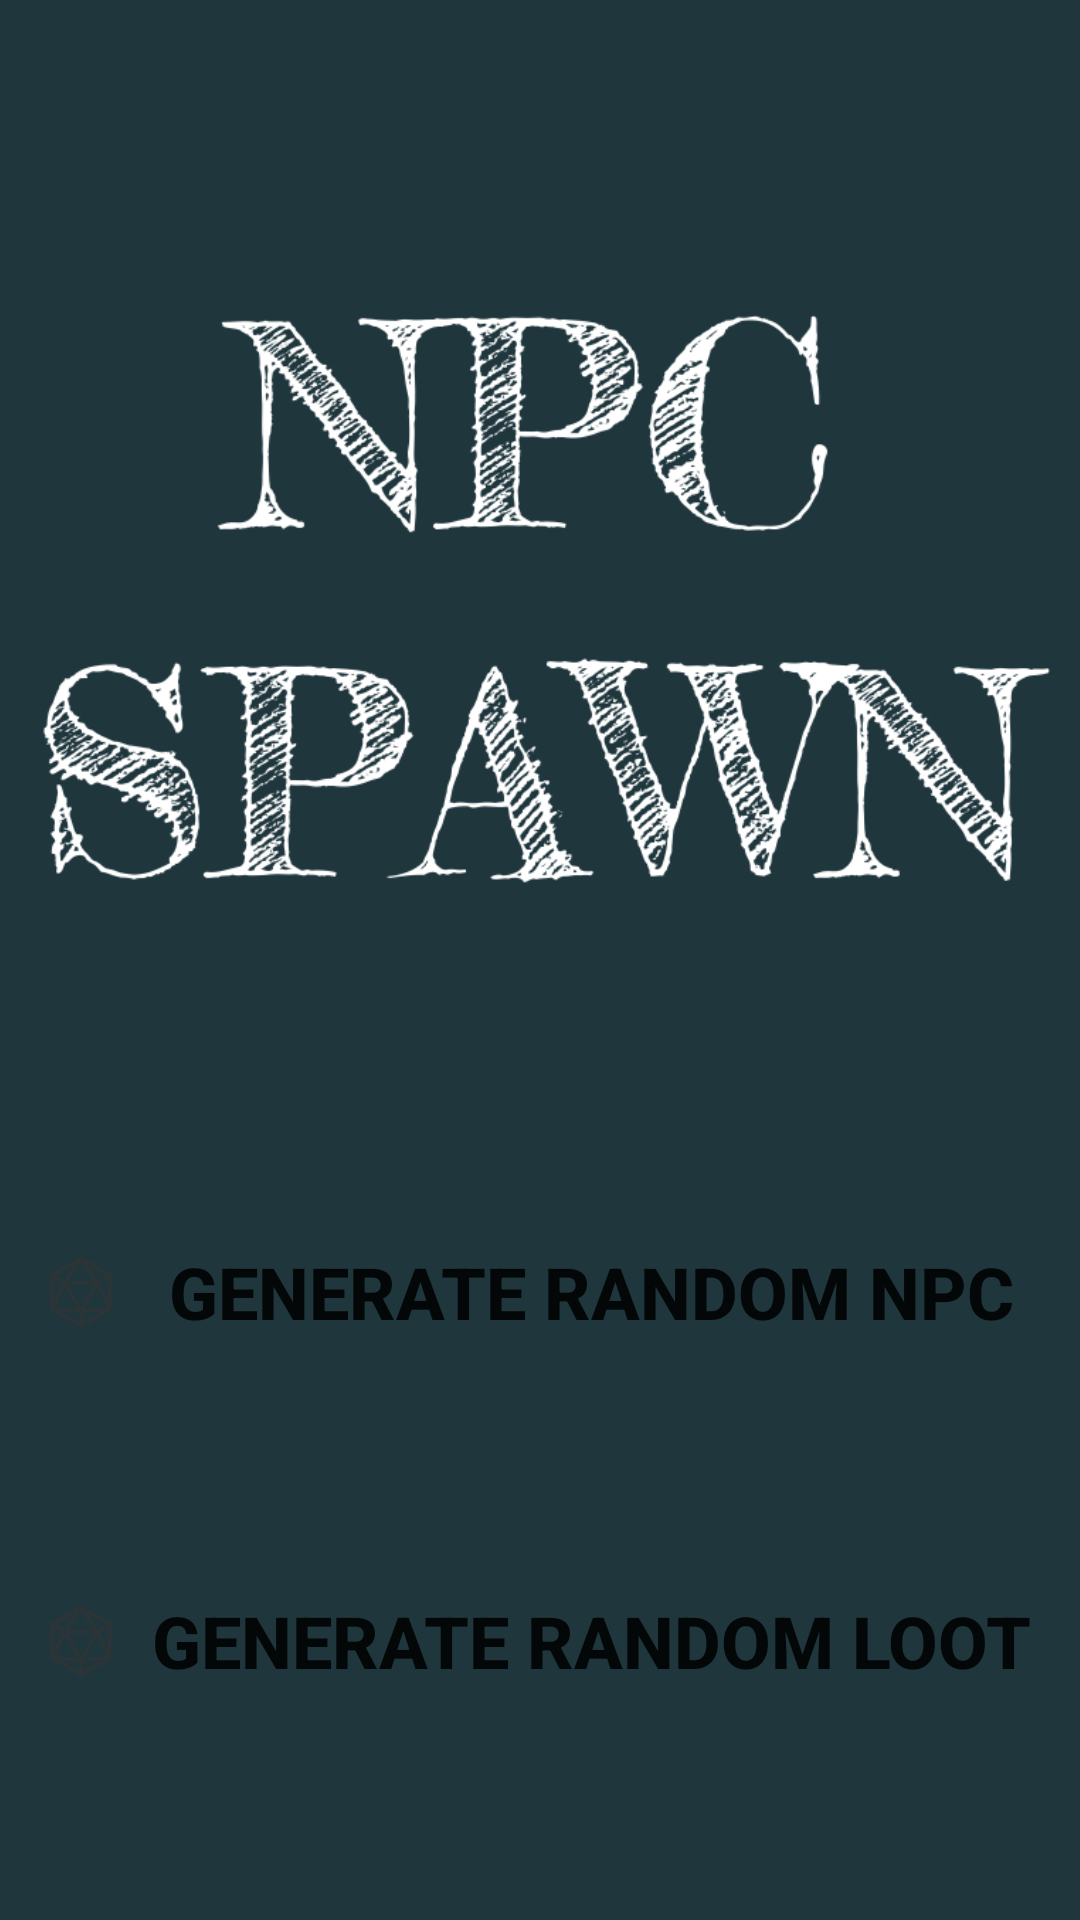

Reconstruct the res/layout file that produces this screen, plus the resources it refers to.
<!-- AndroidManifest.xml: application theme AppTheme -->
<!-- res/layout/activity_main.xml -->
<?xml version="1.0" encoding="utf-8"?>
<LinearLayout xmlns:android="http://schemas.android.com/apk/res/android"
    xmlns:app="http://schemas.android.com/apk/res-auto"
    xmlns:tools="http://schemas.android.com/tools"
    android:layout_width="match_parent"
    android:layout_height="match_parent"
    android:gravity="top"
    android:orientation="vertical"
    tools:context=".MainActivity"
    android:background="@color/bgColor">

    <androidx.constraintlayout.widget.ConstraintLayout
        android:layout_width="match_parent"
        android:layout_height="match_parent">

        
        <Button
            android:id="@+id/button_npc"
            android:layout_width="350dp"
            android:layout_height="70dp"
            android:layout_gravity="center_horizontal"
            android:background="@drawable/roundedcorners"
            android:backgroundTint="@color/genColor"
            android:contentDescription="Generate a random NPC"
            android:paddingLeft="10dp"
            android:drawableLeft="@drawable/ic_d20"
            android:text="Generate Random NPC"
            android:textSize="24sp"
            android:textStyle="bold"
            app:layout_constraintBottom_toBottomOf="parent"
            app:layout_constraintEnd_toEndOf="parent"
            app:layout_constraintHorizontal_bias="0.491"
            app:layout_constraintStart_toStartOf="parent"
            app:layout_constraintTop_toTopOf="parent"
            app:layout_constraintVertical_bias="0.694" />

        
        <Button
            android:id="@+id/button_merchant"
            android:layout_width="350dp"
            android:layout_height="70dp"
            android:layout_gravity="center_horizontal"
            android:background="@drawable/roundedcorners"
            android:backgroundTint="@color/genColor"
            android:contentDescription="Generate a random Merchant"
            android:drawableLeft="@drawable/ic_d20"
            android:paddingLeft="10dp"
            android:text="Generate Random Loot"
            android:textSize="24sp"
            android:textStyle="bold"
            app:layout_constraintBottom_toBottomOf="parent"
            app:layout_constraintEnd_toEndOf="parent"
            app:layout_constraintHorizontal_bias="0.491"
            app:layout_constraintStart_toStartOf="parent"
            app:layout_constraintTop_toBottomOf="@+id/button_npc"
            app:layout_constraintVertical_bias="0.445" />

        
        <ImageView
            android:id="@+id/imageView3"
            android:layout_width="378dp"
            android:layout_height="403dp"
            app:layout_constraintBottom_toTopOf="@+id/button_npc"
            app:layout_constraintEnd_toEndOf="parent"
            app:layout_constraintStart_toStartOf="parent"
            app:layout_constraintTop_toTopOf="parent"
            app:srcCompat="@drawable/npcspawnlogofw" />

    </androidx.constraintlayout.widget.ConstraintLayout>

</LinearLayout>
<!-- resources referenced by this layout -->
<resources>
  <color name="bgColor">#1F363D</color>
  <color name="genColor">#70A9A1</color>
  <!-- drawable ic_d20: png bitmap (drawable-hdpi, 1100 bytes) -->
  <!-- drawable npcspawnlogofw: png bitmap (drawable, 69490 bytes) -->
  <style name="AppTheme" parent="Theme.AppCompat.Light.DarkActionBar">
          
          <item name="colorPrimary">#135161</item>
          <item name="colorPrimaryDark">#144552</item>
          <item name="colorAccent">@color/colorAccent</item>
      </style>
  <color name="colorAccent">#03DAC5</color>
</resources>
